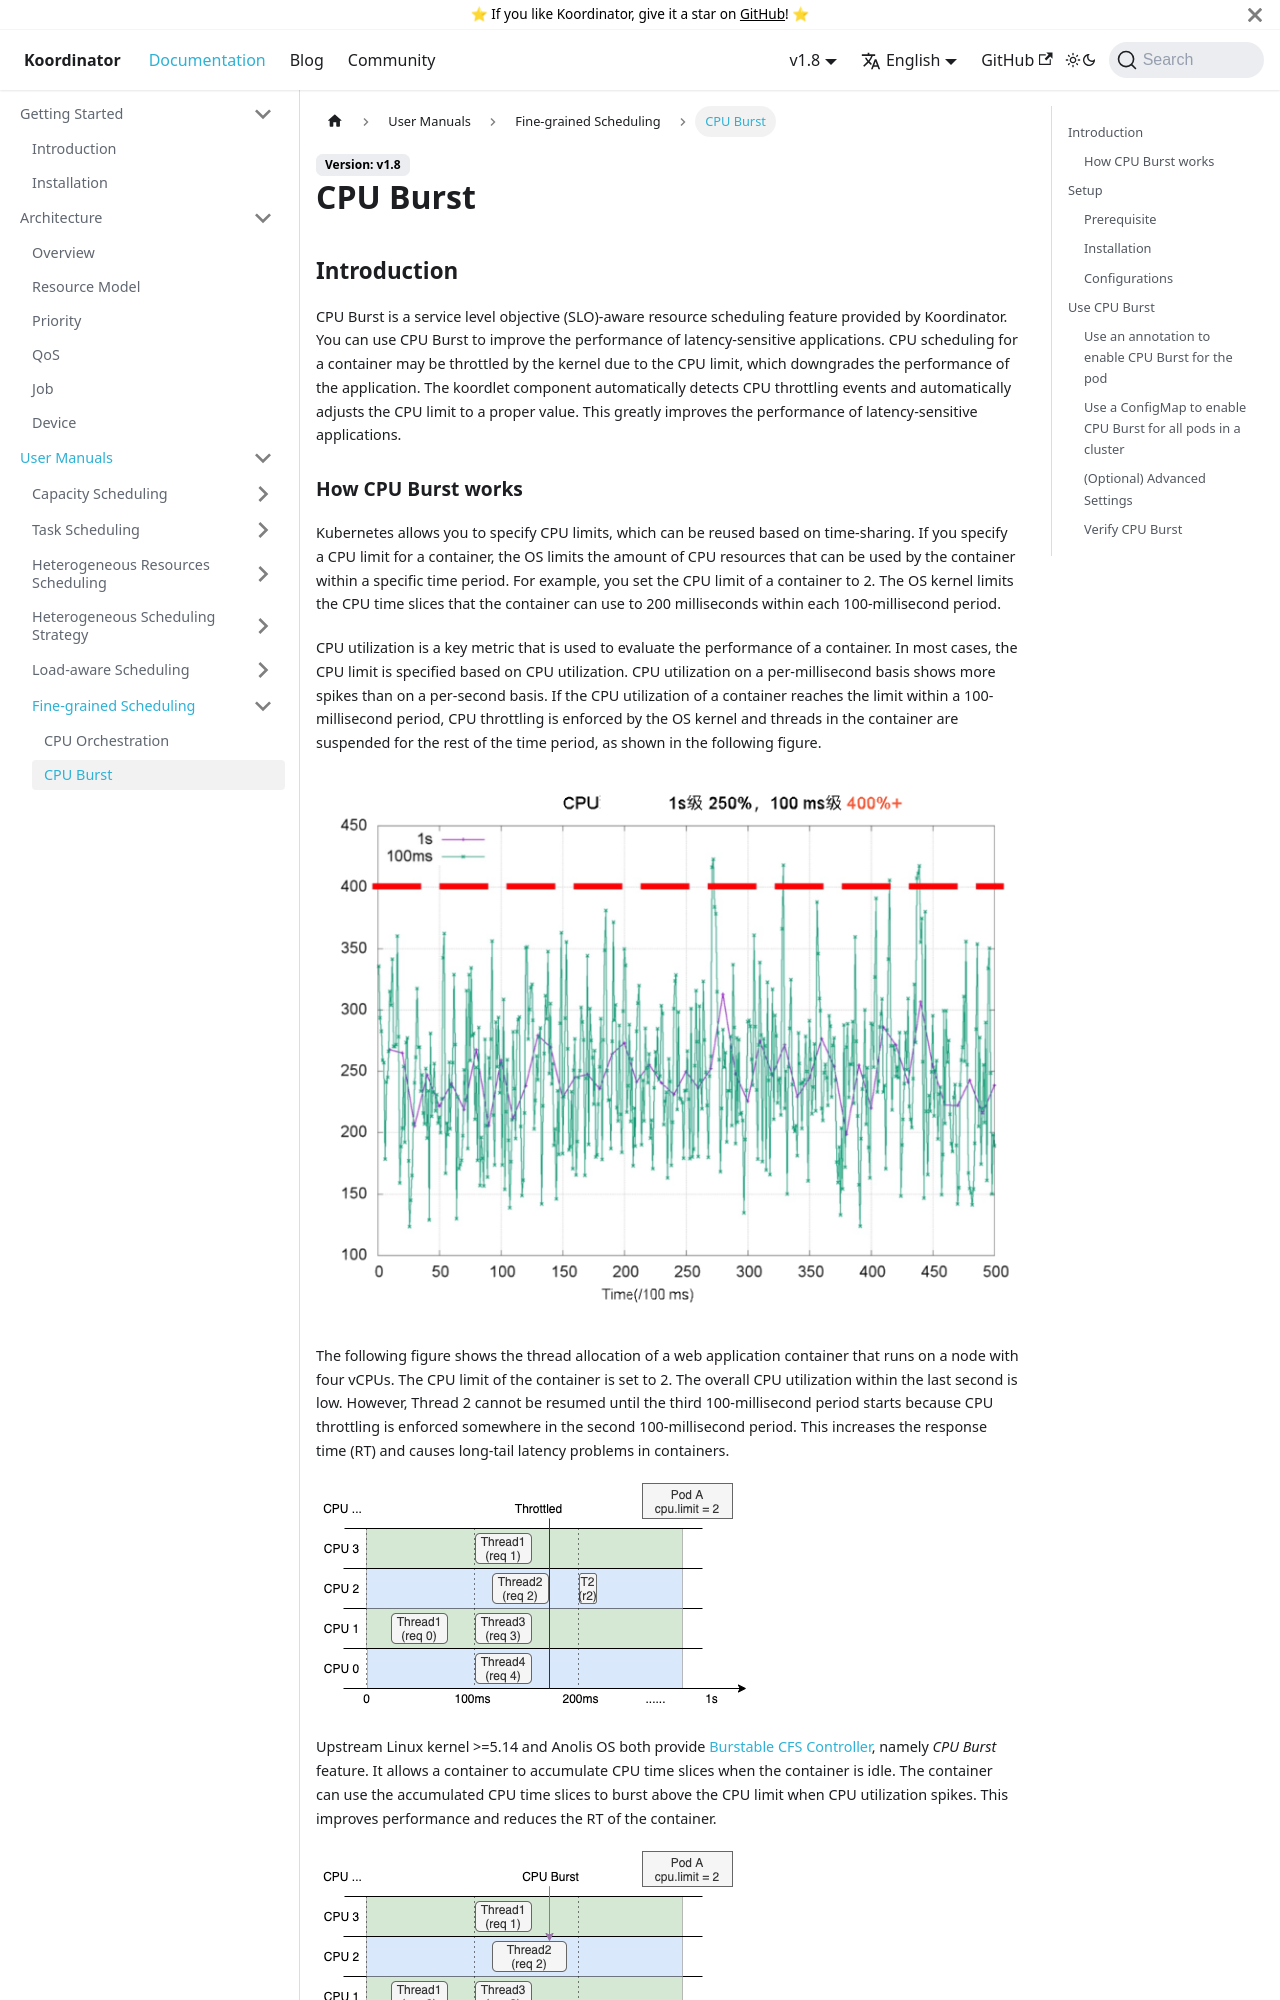

repository: koordinator-sh/website · page: docs/user-manuals/cpu-burst.html · generator: docusaurus

# CPU Burst

## Introduction

CPU Burst is a service level objective (SLO)-aware resource scheduling feature provided by Koordinator. You can use CPU Burst to improve the performance of latency-sensitive applications. CPU scheduling for a container may be throttled by the kernel due to the CPU limit, which downgrades the performance of the application. The koordlet component automatically detects CPU throttling events and automatically adjusts the CPU limit to a proper value. This greatly improves the performance of latency-sensitive applications.

### How CPU Burst works

Kubernetes allows you to specify CPU limits, which can be reused based on time-sharing. If you specify a CPU limit for a container, the OS limits the amount of CPU resources that can be used by the container within a specific time period. For example, you set the CPU limit of a container to 2. The OS kernel limits the CPU time slices that the container can use to 200 milliseconds within each 100-millisecond period.

CPU utilization is a key metric that is used to evaluate the performance of a container. In most cases, the CPU limit is specified based on CPU utilization. CPU utilization on a per-millisecond basis shows more spikes than on a per-second basis. If the CPU utilization of a container reaches the limit within a 100-millisecond period, CPU throttling is enforced by the OS kernel and threads in the container are suspended for the rest of the time period, as shown in the following figure.

![image](/img/cpu-throttles.png)

The following figure shows the thread allocation of a web application container that runs on a node with four vCPUs. The CPU limit of the container is set to 2. The overall CPU utilization within the last second is low. However, Thread 2 cannot be resumed until the third 100-millisecond period starts because CPU throttling is enforced somewhere in the second 100-millisecond period. This increases the response time (RT) and causes long-tail latency problems in containers.

![image](/img/cpu-throttles-1.png)

Upstream Linux kernel >=5.14 and Anolis OS both provide [Burstable CFS Controller](https://github.com/torvalds/linux/commit/f4183717b370ad28dd0c0d74760142b20e6e7931#diff-cc1a82129952a910fdc4292448c2a097a2ba538bebefcf3c06381e45639ae73e), namely *CPU Burst* feature. It allows a container to accumulate CPU time slices when the container is idle. The container can use the accumulated CPU time slices to burst above the CPU limit when CPU utilization spikes. This improves performance and reduces the RT of the container.

![image](/img/cpu-throttles-2.png)

For kernel versions that do not support CPU Burst, koordlet detects CPU throttling events and dynamically adjusts the CPU limit to achieve the same effect as CPU Burst.

For more information about CPU Burst, see the presentation at KubeCon 2021: [CPU Burst: Getting Rid of Unnecessary Throttling, Achieving High CPU Utilization and Application Performance at the Same Time](https://kccncosschn21.sched.com/event/pcdF?spm=a2c63.p38356.0.0.2ec3731dhQbCIe&iframe=no).

## Setup

### Prerequisite

- Kubernetes >= 1.18
- Koordinator >= 0.3
